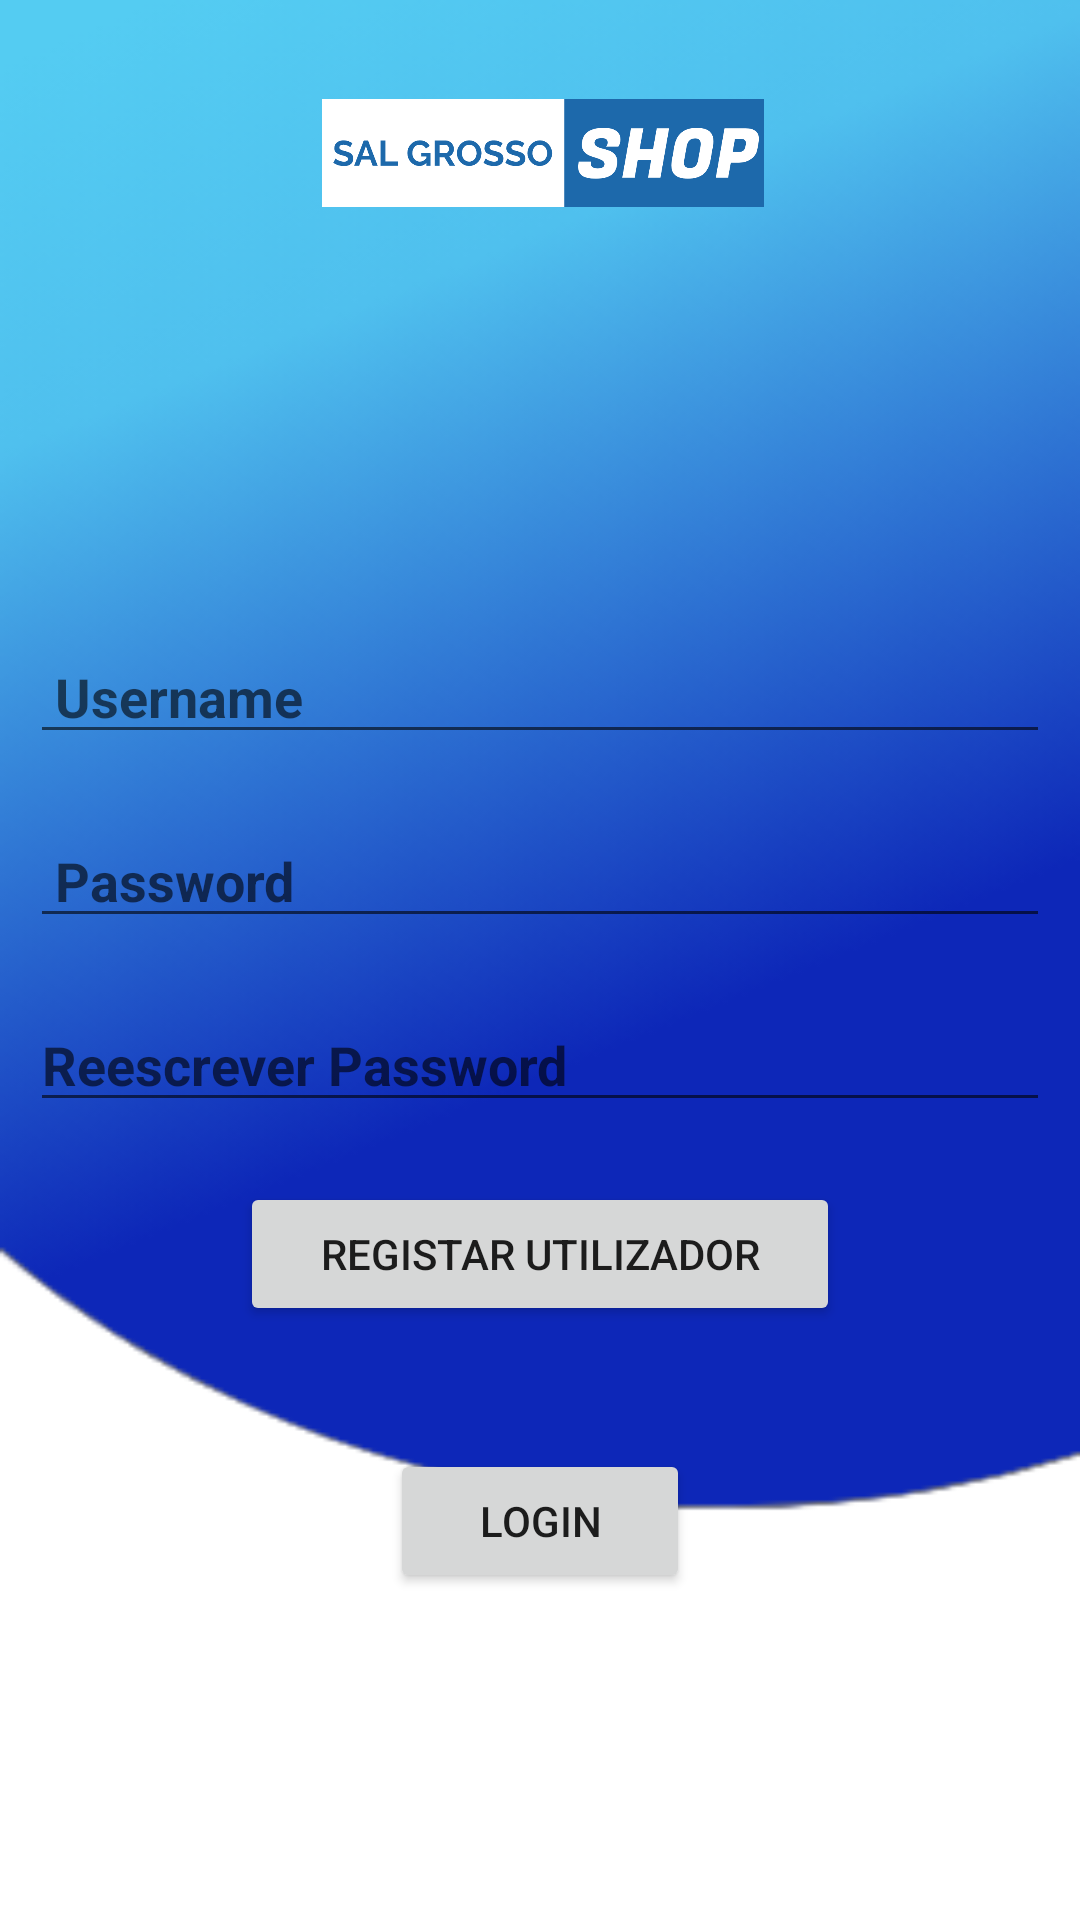

Produce the Android XML layout that renders to this screen, including the resource entries it uses.
<!-- AndroidManifest.xml: application theme Theme.Testebd -->
<!-- res/layout/activity_main.xml -->
<RelativeLayout xmlns:android="http://schemas.android.com/apk/res/android"
    xmlns:app="http://schemas.android.com/apk/res-auto"
    xmlns:tools="http://schemas.android.com/tools"
    android:layout_width="match_parent"
    android:layout_height="match_parent"
    android:padding="10dp"
    android:background="@drawable/img"
    tools:context=".MainActivity">

    <ImageView
        android:layout_width="303dp"
        android:layout_height="138dp"
        android:layout_alignParentStart="true"
        android:layout_alignParentTop="true"
        android:layout_alignParentEnd="true"
        android:layout_alignParentBottom="true"
        android:layout_marginStart="50dp"
        android:layout_marginTop="23dp"
        android:layout_marginEnd="48dp"
        android:layout_marginBottom="561dp"
        android:src="@drawable/logobranco" />

    <EditText
        android:id="@+id/username"
        android:layout_width="match_parent"
        android:layout_height="wrap_content"
        android:layout_marginTop="200dp"
        android:textStyle="bold"
        android:drawableLeft="@drawable/ic_baseline_person_24"
        android:hint=" Username"
        android:textColor="@color/white"/>

    <EditText
        android:id="@+id/password"
        android:layout_width="match_parent"
        android:layout_height="wrap_content"
        android:layout_below="@+id/username"
        android:layout_marginTop="20dp"
        android:textStyle="bold"
        android:drawableLeft="@drawable/ic_baseline_lock_24"
        android:hint=" Password"
        android:textColor="@color/white"/>

    <EditText
        android:id="@+id/repassword"
        android:layout_width="match_parent"
        android:layout_height="wrap_content"
        android:layout_below="@+id/password"
        android:layout_marginTop="20dp"
        android:textStyle="bold"
        android:drawableLeft="@drawable/ic_baseline_lock_24"
        android:hint="Reescrever Password"
        android:textColor="@color/white"/>

    <Button
        android:id="@+id/btnsignup"
        android:layout_width="200dp"
        android:layout_height="wrap_content"
        android:layout_below="@+id/repassword"
        android:layout_centerInParent="true"
        android:layout_marginTop="20dp"
        android:text="Registar Utilizador" />

    <Button
        android:id="@+id/btnsignin"
        android:layout_width="100dp"
        android:layout_height="wrap_content"
        android:layout_below="@+id/btnsignup"
        android:layout_centerVertical="true"
        android:layout_centerHorizontal="true"
        android:layout_marginTop="41dp"
        android:text="Login" />

</RelativeLayout>
<!-- resources referenced by this layout -->
<resources>
  <color name="white">#FFFFFFFF</color>
  <!-- drawable img: png bitmap (drawable, 13500 bytes) -->
  <!-- drawable logobranco: png bitmap (drawable, 23915 bytes) -->
  <style name="Theme.Testebd" parent="Theme.MaterialComponents.DayNight.NoActionBar">
          
          <item name="colorPrimary">#0D27B8</item>
          <item name="colorPrimaryVariant">#0D27B8</item>
          <item name="colorOnPrimary">@color/white</item>
          
          <item name="colorSecondary">@color/teal_200</item>
          <item name="colorSecondaryVariant">@color/teal_700</item>
          <item name="colorOnSecondary">@color/black</item>
          
          <item name="android:statusBarColor" tools:targetApi="l">?attr/colorPrimaryVariant</item>
          
      </style>
  <color name="teal_200">#FF03DAC5</color>
  <color name="teal_700">#FF018786</color>
  <color name="black">#FF000000</color>
</resources>
